Run: headless pygame with SDL's dummy video driver; simulated clock (each Clock.tick advances the game by its frame time, no real sleeping); random seed 0; keys injected as events and as key.get_pressed() state; mouse plan: one left click at the window centre at the start of phase 2, then a move to the lower-right quarter at the start of phase 3.
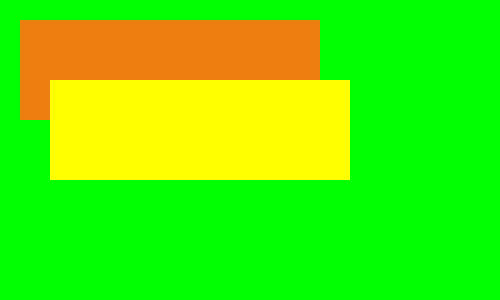
Frame 1 of 4 · flips 1–60 · no input
Frame 2 of 4 · flips 61–180 · clicked the window centre · tapped SPACE, RETURN · held RIGHT (→), D · screen unchanged from frame 1, image omitted
Frame 3 of 4 · flips 181–300 · moved the mouse to the lower-right quarter · held DOWN (↓), S · screen unchanged from frame 2, image omitted
Frame 4 of 4 · flips 301–420 · held LEFT (←), A, UP (↑), W · screen unchanged from frame 3, image omitted

The pygame program that drew these frames:

#
# Initiation à Pygame - Épisode 14 - Cliquer dans un rectangle ... ou non
#
# https://kreatuto.info
#

import pygame

# Couleurs
JAUNE = (255, 255, 0)
ORANGE = (237, 127, 16)

# Couleur du fond de la fenête
COULEUR_FOND = (0, 255, 0)

# Dimensions de la fenêtre
LARGEUR = 500
HAUTEUR = 300

pygame.init()

# Initialisation de la fenêtre pygame
fen = pygame.display.set_mode((LARGEUR, HAUTEUR))
pygame.display.set_caption("Épisode 14")
fen.fill(COULEUR_FOND)

# Documentation :
# https://www.pygame.org/docs/ref/draw.html#pygame.draw.rect

LARGEUR_REC = 300
HAUTEUR_REC = 100

# Dessiner les deux rectangles
rect_orange = pygame.draw.rect(fen, ORANGE, [20, 20, LARGEUR_REC, HAUTEUR_REC])
rect_jaune  = pygame.draw.rect(fen, JAUNE,  [50, 80, LARGEUR_REC, HAUTEUR_REC])

continuer = True

while continuer:
    for event in pygame.event.get():
        # L'utilisateur veut-il fermer la fenêtre ?
        if event.type == pygame.QUIT:
            continuer = False
    
        # L'utilisateur a-t-il relâché un bouton de souris
        elif event.type == pygame.MOUSEBUTTONUP:
            print("up", event.pos)
            if rect_jaune.collidepoint(event.pos):
                print(" --> Jaune")
                
            if rect_orange.collidepoint(event.pos):
                print(" --> Orange")
                
            if rect_jaune.collidepoint(event.pos) and rect_orange.collidepoint(event.pos):
                print(" --> Jaune et Orange")
    
    pygame.display.flip()

pygame.quit()
